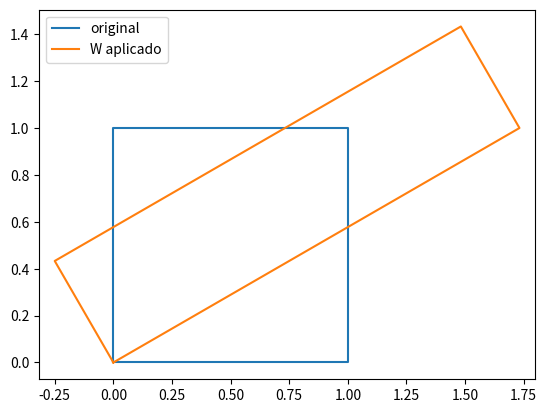
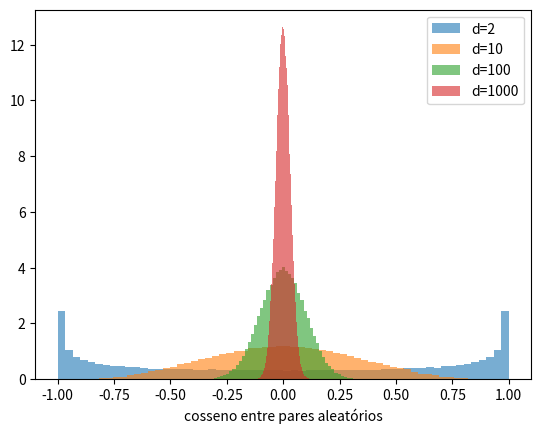

Write the Python code that produced these figures, in order.
import numpy as np, time
import matplotlib.pyplot as plt
rng = np.random.default_rng(0)

def produto_escalar(a, b):
    return float(np.sum(a * b))

def norma(a):
    return float(np.sqrt(produto_escalar(a, a)))

a, b = np.array([3.0, 4.0]), np.array([4.0, 3.0])
assert produto_escalar(a, b) == 24.0 and norma(a) == 5.0
print("ok:", produto_escalar(a, b), norma(a))

def cosseno(a, b):
    return produto_escalar(a, b) / (norma(a) * norma(b))

print("mesma direção :", round(cosseno(np.array([1., 2.]), np.array([2., 4.])), 3))
print("ortogonais    :", round(cosseno(np.array([1., 0.]), np.array([0., 1.])), 3))
print("opostos       :", round(cosseno(np.array([1., 2.]), np.array([-1., -2.])), 3))
assert np.isclose(cosseno(a, b), np.dot(a, b) / (np.linalg.norm(a) * np.linalg.norm(b)))

titulos = ["Balanço trimestral do banco", "Novo chip para IA", "Final do campeonato", "Receita de risoto",
           "Fintech lança app de pagamentos", "Nutrição para maratonistas", "Custo de GPUs no data center"]
E = np.array([[.9, .1, 0, 0], [.1, .9, 0, 0], [0, .05, .95, 0], [0, 0, 0, 1],
              [.6, .7, 0, 0], [0, 0, .6, .6], [.5, .8, 0, 0]], dtype=float)
consulta = np.array([.7, .6, 0, 0])   # "investimentos em tecnologia"

def buscar_loop(E, q, k=3):
    scores = [cosseno(E[i], q) for i in range(len(E))]
    ordem = sorted(range(len(E)), key=lambda i: scores[i], reverse=True)[:k]
    return [(i, scores[i]) for i in ordem]

for i, s in buscar_loop(E, consulta):
    print(f"{s:.3f}  {titulos[i]}")

def normalizar(M):
    return M / np.linalg.norm(M, axis=-1, keepdims=True)

def buscar_vetorizado(E_norm, q_norm, k=3):
    scores = E_norm @ q_norm
    idx = np.argsort(-scores)[:k]
    return idx, scores[idx]

E_norm, q_norm = normalizar(E), normalizar(consulta)
idx, sc = buscar_vetorizado(E_norm, q_norm)
assert list(idx) == [i for i, _ in buscar_loop(E, consulta)]
print([titulos[i] for i in idx], sc.round(3))

N, d = 50_000, 384
base = normalizar(rng.standard_normal((N, d)).astype(np.float32))
q = normalizar(rng.standard_normal(d).astype(np.float32))

t0 = time.perf_counter(); melhor_loop = max(range(2000), key=lambda i: cosseno(base[i], q)); t_loop = (time.perf_counter() - t0) * N / 2000
t0 = time.perf_counter(); idx, _ = buscar_vetorizado(base, q, k=5); t_vec = time.perf_counter() - t0
print(f"loop (estimado para N): {t_loop*1000:.0f} ms | vetorizado: {t_vec*1000:.1f} ms | ganho ≈ {t_loop/t_vec:.0f}x")

dist2 = np.sum((base[:1000] - q) ** 2, axis=1)
dot = base[:1000] @ q
assert np.allclose(dist2, 2 - 2 * dot, atol=1e-4)
assert (np.argsort(dist2)[:10] == np.argsort(-dot)[:10]).all()
print("Identidade confirmada: mesmo ranking.")

quadrado = np.array([[0, 0], [1, 0], [1, 1], [0, 1], [0, 0]], dtype=float)
theta = np.pi / 6
W = np.array([[np.cos(theta), -np.sin(theta)], [np.sin(theta), np.cos(theta)]]) @ np.array([[2, 0], [0, .5]])
transformado = quadrado @ W.T
plt.plot(*quadrado.T, label="original"); plt.plot(*transformado.T, label="W aplicado"); plt.axis("equal"); plt.legend(); plt.show()

for dim in (2, 10, 100, 1000):
    V = normalizar(rng.standard_normal((500, dim)))
    cos = (V @ V.T)[np.triu_indices(500, 1)]
    plt.hist(cos, bins=60, alpha=.6, label=f"d={dim}", density=True)
plt.legend(); plt.xlabel("cosseno entre pares aleatórios"); plt.show()

import math


def top_k_cosine(query, docs, k):
    """Retorna os k documentos mais similares [(idx, score), ...] em ordem decrescente."""
    q_norm = math.sqrt(sum(x * x for x in query))
    scores = []
    for idx, doc in enumerate(docs):
        d_norm = math.sqrt(sum(x * x for x in doc))
        if q_norm == 0.0 or d_norm == 0.0:
            sim = 0.0
        else:
            sim = sum(a * b for a, b in zip(query, doc)) / (q_norm * d_norm)
        scores.append((idx, sim))
    scores.sort(key=lambda item: item[1], reverse=True)
    return scores[:k]


q = [1.0, 0.0, 1.0]
corpus = [
    [1.0, 0.0, 1.0],
    [0.0, 1.0, 0.0],
    [0.0, 0.0, 0.0],
    [2.0, 0.0, 1.0],
]
res = top_k_cosine(q, corpus, k=2)
assert [idx for idx, _ in res] == [0, 3], f"Ranking inesperado: {res}"
assert abs(res[0][1] - 1.0) < 1e-9
assert top_k_cosine([0.0, 0.0, 0.0], corpus, k=1)[0][1] == 0.0
print("OK! Top-K cosine:", res)
